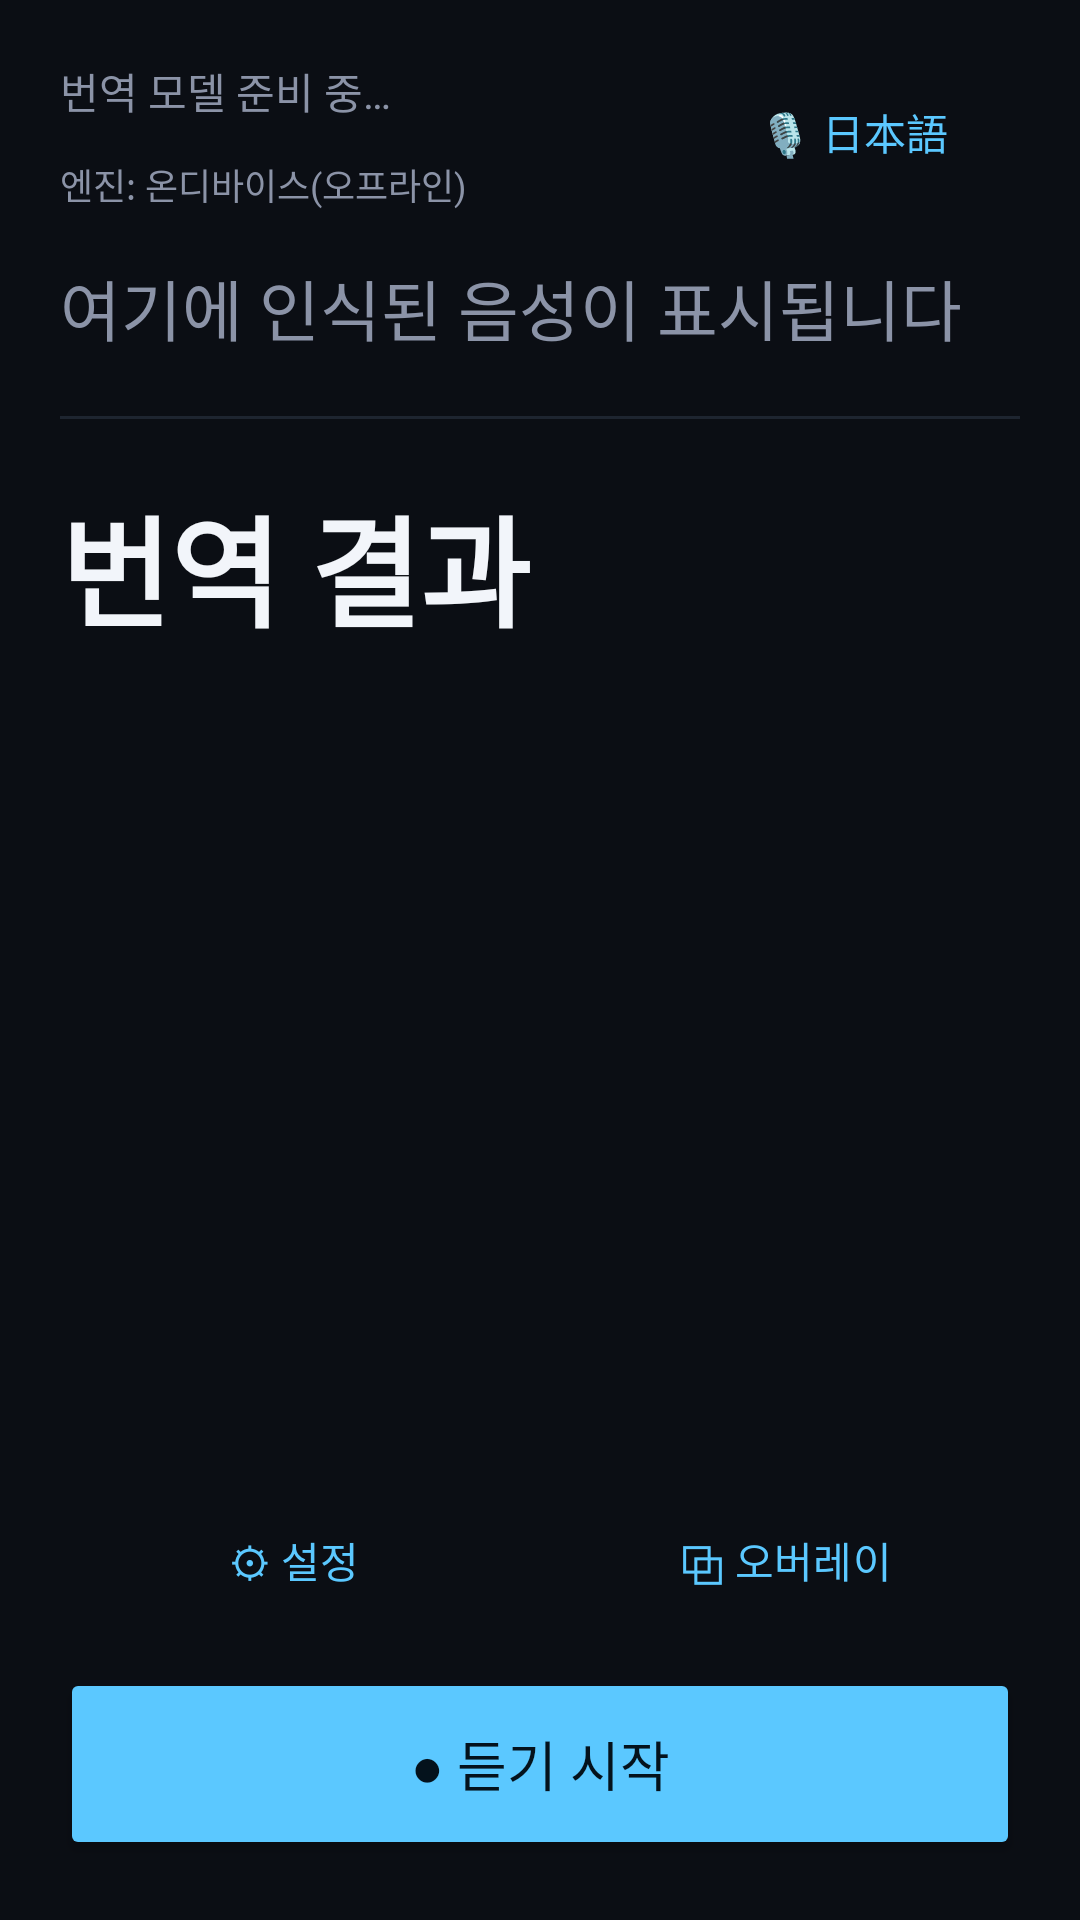

The Android layout XML behind this screen, and the referenced resources:
<!-- AndroidManifest.xml: application theme Theme.VoiceTranslator -->
<!-- res/layout/activity_main.xml -->
<?xml version="1.0" encoding="utf-8"?>
<androidx.constraintlayout.widget.ConstraintLayout
    xmlns:android="http://schemas.android.com/apk/res/android"
    xmlns:app="http://schemas.android.com/apk/res-auto"
    android:layout_width="match_parent"
    android:layout_height="match_parent"
    android:background="@color/bg"
    android:padding="20dp">

    <TextView
        android:id="@+id/statusText"
        android:layout_width="0dp"
        android:layout_height="wrap_content"
        android:textColor="@color/muted"
        android:textSize="14sp"
        app:layout_constraintTop_toTopOf="parent"
        app:layout_constraintStart_toStartOf="parent"
        app:layout_constraintEnd_toStartOf="@id/langToggle"
        android:text="@string/status_preparing" />

    <Button
        android:id="@+id/langToggle"
        style="@style/Widget.Material3.Button.OutlinedButton"
        android:layout_width="wrap_content"
        android:layout_height="wrap_content"
        android:textColor="@color/accent"
        app:layout_constraintTop_toTopOf="parent"
        app:layout_constraintEnd_toEndOf="parent"
        android:text="@string/listening_japanese" />

    <TextView
        android:id="@+id/modeText"
        android:layout_width="wrap_content"
        android:layout_height="wrap_content"
        android:layout_marginTop="12dp"
        android:textColor="@color/muted"
        android:textSize="12sp"
        app:layout_constraintTop_toBottomOf="@id/statusText"
        app:layout_constraintStart_toStartOf="parent"
        android:text="@string/mode_ondevice" />

    <TextView
        android:id="@+id/directionText"
        android:layout_width="wrap_content"
        android:layout_height="wrap_content"
        android:textColor="@color/accent"
        android:textSize="13sp"
        android:textStyle="bold"
        android:visibility="invisible"
        app:layout_constraintTop_toTopOf="@id/modeText"
        app:layout_constraintEnd_toEndOf="parent"
        android:text="JA → EN" />

    <ScrollView
        android:layout_width="0dp"
        android:layout_height="0dp"
        android:layout_marginTop="16dp"
        android:fillViewport="true"
        app:layout_constraintTop_toBottomOf="@id/modeText"
        app:layout_constraintBottom_toTopOf="@id/buttonRow"
        app:layout_constraintStart_toStartOf="parent"
        app:layout_constraintEnd_toEndOf="parent">

        <LinearLayout
            android:layout_width="match_parent"
            android:layout_height="wrap_content"
            android:orientation="vertical">

            <TextView
                android:id="@+id/sourceText"
                android:layout_width="match_parent"
                android:layout_height="wrap_content"
                android:textColor="@color/muted"
                android:textSize="22sp"
                android:lineSpacingMultiplier="1.1"
                android:text="@string/hint_source" />

            <View
                android:layout_width="match_parent"
                android:layout_height="1dp"
                android:layout_marginVertical="20dp"
                android:background="@color/divider" />

            <TextView
                android:id="@+id/translatedText"
                android:layout_width="match_parent"
                android:layout_height="wrap_content"
                android:textColor="@color/fg"
                android:textSize="40sp"
                android:textStyle="bold"
                android:lineSpacingMultiplier="1.15"
                android:text="@string/hint_translated" />
        </LinearLayout>
    </ScrollView>

    <LinearLayout
        android:id="@+id/buttonRow"
        android:layout_width="0dp"
        android:layout_height="wrap_content"
        android:orientation="horizontal"
        android:layout_marginBottom="12dp"
        app:layout_constraintBottom_toTopOf="@id/micButton"
        app:layout_constraintStart_toStartOf="parent"
        app:layout_constraintEnd_toEndOf="parent">

        <Button
            android:id="@+id/settingsButton"
            style="@style/Widget.Material3.Button.OutlinedButton"
            android:layout_width="0dp"
            android:layout_height="wrap_content"
            android:layout_weight="1"
            android:layout_marginEnd="8dp"
            android:textColor="@color/accent"
            android:text="@string/settings_button" />

        <Button
            android:id="@+id/overlayButton"
            style="@style/Widget.Material3.Button.OutlinedButton"
            android:layout_width="0dp"
            android:layout_height="wrap_content"
            android:layout_weight="1"
            android:textColor="@color/accent"
            android:text="@string/overlay_button" />
    </LinearLayout>

    <Button
        android:id="@+id/micButton"
        android:layout_width="match_parent"
        android:layout_height="64dp"
        android:textSize="18sp"
        android:textColor="@color/onAccent"
        android:backgroundTint="@color/accent"
        app:layout_constraintBottom_toBottomOf="parent"
        app:layout_constraintStart_toStartOf="parent"
        app:layout_constraintEnd_toEndOf="parent"
        android:text="@string/start" />

</androidx.constraintlayout.widget.ConstraintLayout>
<!-- resources referenced by this layout -->
<resources>
  <color name="accent">#5BC8FF</color>
  <color name="bg">#0B0E14</color>
  <color name="divider">#1E2530</color>
  <color name="fg">#F2F5FA</color>
  <color name="muted">#8B93A7</color>
  <color name="onAccent">#04121C</color>
  <string name="hint_source">여기에 인식된 음성이 표시됩니다</string>
  <string name="hint_translated">번역 결과</string>
  <string name="listening_japanese">🎙 日本語</string>
  <string name="mode_ondevice">엔진: 온디바이스(오프라인)</string>
  <string name="overlay_button">⧉ 오버레이</string>
  <string name="settings_button">⚙ 설정</string>
  <string name="start">● 듣기 시작</string>
  <string name="status_preparing">번역 모델 준비 중…</string>
  <style name="Theme.VoiceTranslator" parent="Theme.Material3.Dark.NoActionBar">
          <item name="android:statusBarColor">@color/bg</item>
          <item name="android:navigationBarColor">@color/bg</item>
          <item name="colorPrimary">@color/accent</item>
      </style>
</resources>
